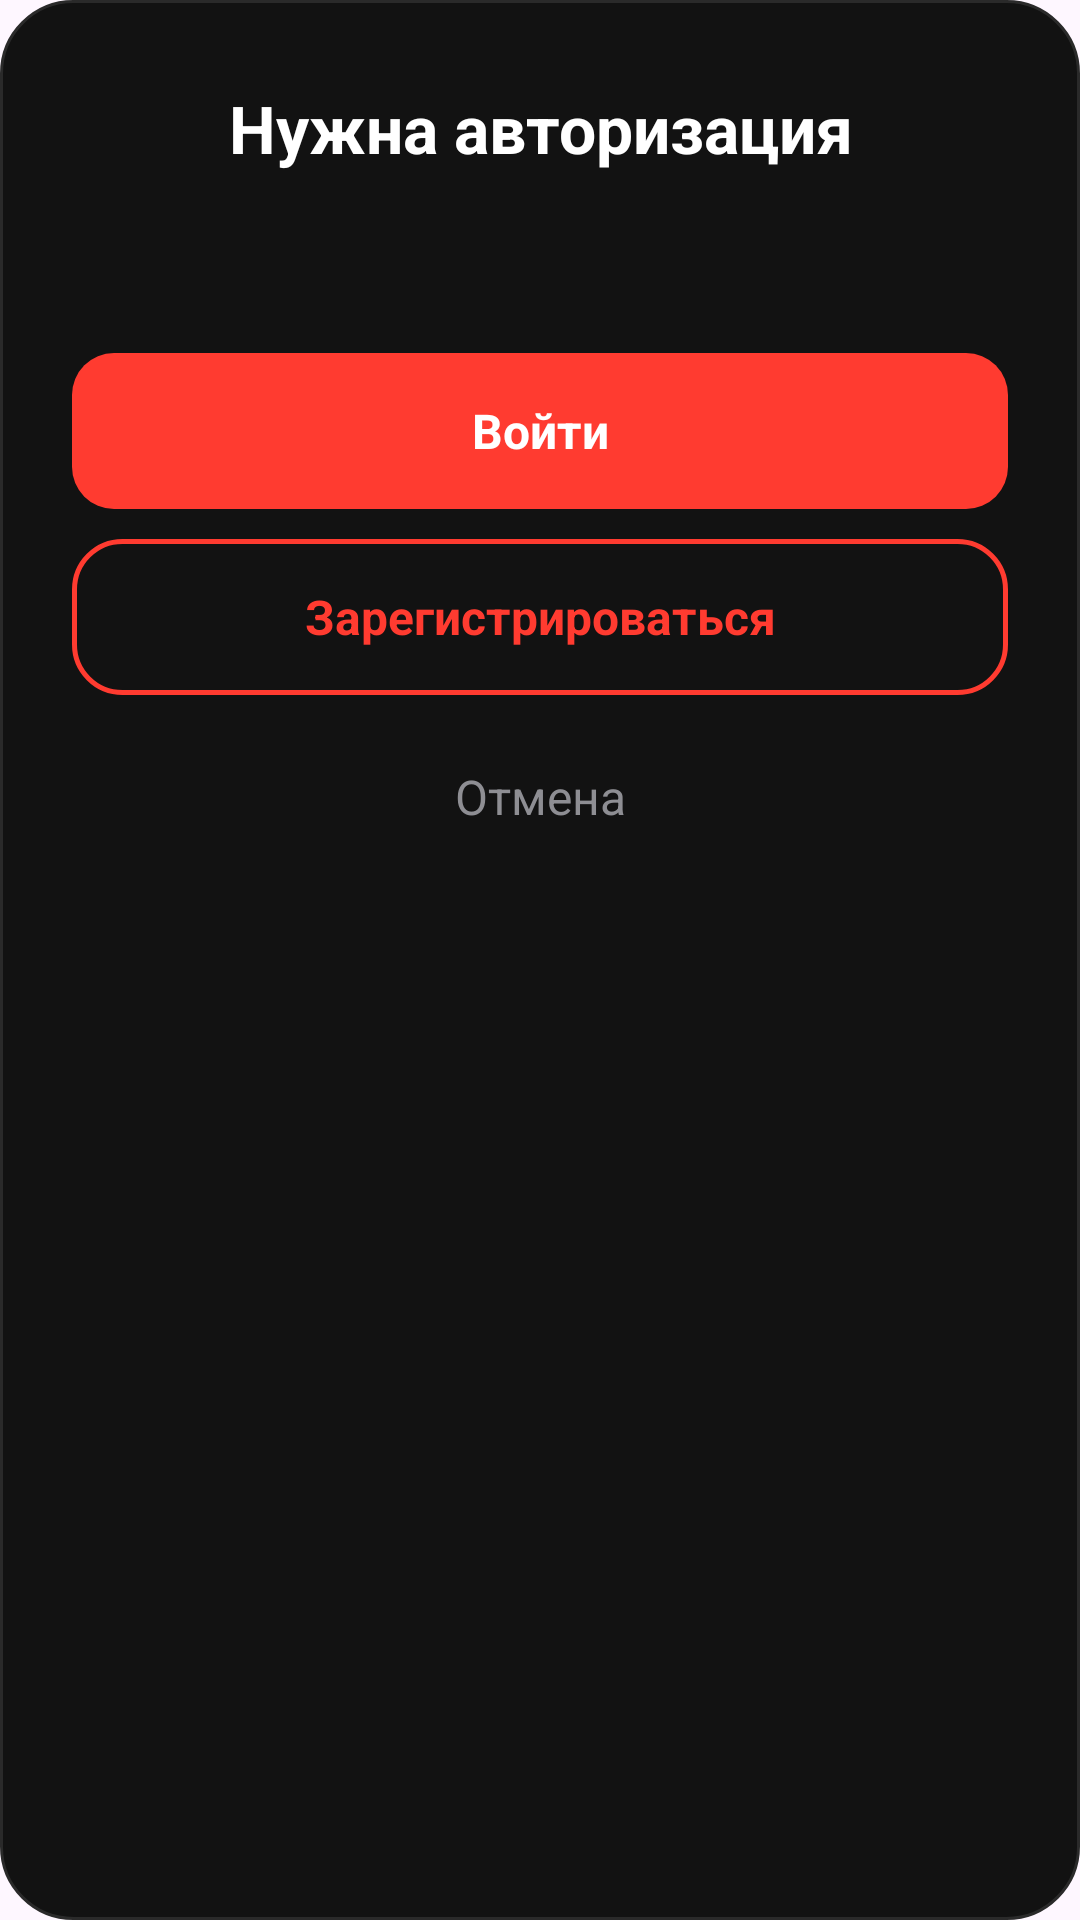

Write the Android layout XML for this screen, with the resource values it uses.
<!-- AndroidManifest.xml: application theme Theme.Marketgm -->
<!-- res/layout/dialog_auth_required.xml -->
<?xml version="1.0" encoding="utf-8"?>
<LinearLayout xmlns:android="http://schemas.android.com/apk/res/android"
    android:layout_width="match_parent"
    android:layout_height="wrap_content"
    android:orientation="vertical"
    android:background="@drawable/bg_auth_required_dialog"
    android:paddingStart="24dp"
    android:paddingTop="28dp"
    android:paddingEnd="24dp"
    android:paddingBottom="24dp">

    <TextView
        android:id="@+id/textAuthRequiredTitle"
        android:layout_width="match_parent"
        android:layout_height="wrap_content"
        android:text="Нужна авторизация"
        android:textColor="#FFFFFF"
        android:textSize="22sp"
        android:textStyle="bold"
        android:gravity="center" />

    <TextView
        android:id="@+id/textAuthRequiredMessage"
        android:layout_width="match_parent"
        android:layout_height="wrap_content"
        android:layout_marginTop="12dp"
        android:text=""
        android:textColor="#9E9E9E"
        android:textSize="15sp"
        android:gravity="center"
        android:lineSpacingMultiplier="1.3" />

    <TextView
        android:id="@+id/buttonAuthLogin"
        android:layout_width="match_parent"
        android:layout_height="52dp"
        android:layout_marginTop="28dp"
        android:background="@drawable/bg_dragon_red_button"
        android:gravity="center"
        android:text="Войти"
        android:textColor="#FFFFFF"
        android:textSize="16sp"
        android:textStyle="bold" />

    <TextView
        android:id="@+id/buttonAuthSignup"
        android:layout_width="match_parent"
        android:layout_height="52dp"
        android:layout_marginTop="10dp"
        android:background="@drawable/bg_auth_red_outline_button"
        android:gravity="center"
        android:text="Зарегистрироваться"
        android:textColor="#FF3B30"
        android:textSize="16sp"
        android:textStyle="bold" />

    <TextView
        android:id="@+id/buttonAuthCancel"
        android:layout_width="match_parent"
        android:layout_height="48dp"
        android:layout_marginTop="10dp"
        android:gravity="center"
        android:text="Отмена"
        android:textColor="#8E8E93"
        android:textSize="16sp" />

</LinearLayout>
<!-- resources referenced by this layout -->
<resources>
  <!-- drawable bg_auth_red_outline_button (drawable) -->
  <?xml version="1.0" encoding="utf-8"?>
  <shape xmlns:android="http://schemas.android.com/apk/res/android">
      <solid android:color="#00000000" />
      <stroke
          android:width="1.5dp"
          android:color="#FF3B30" />
      <corners android:radius="16dp" />
  </shape>
  <!-- drawable bg_auth_required_dialog (drawable) -->
  <?xml version="1.0" encoding="utf-8"?>
  <shape xmlns:android="http://schemas.android.com/apk/res/android">
      <solid android:color="#121212" />
      <corners android:radius="24dp" />
      <stroke
          android:width="1dp"
          android:color="#2A2A2A" />
  </shape>
  <!-- drawable bg_dragon_red_button (drawable) -->
  <?xml version="1.0" encoding="utf-8"?>
  <selector xmlns:android="http://schemas.android.com/apk/res/android">
  
      <item android:state_enabled="false">
          <shape android:shape="rectangle">
              <solid android:color="#5A2A27" />
              <corners android:radius="14dp" />
          </shape>
      </item>
  
      <item>
          <shape android:shape="rectangle">
              <solid android:color="#FF3B30" />
              <corners android:radius="14dp" />
          </shape>
      </item>
  
  </selector>
  <style name="Theme.Marketgm" parent="Base.Theme.Marketgm" />
  <style name="Base.Theme.Marketgm" parent="Theme.Material3.DayNight.NoActionBar">
          
          
      </style>
</resources>
